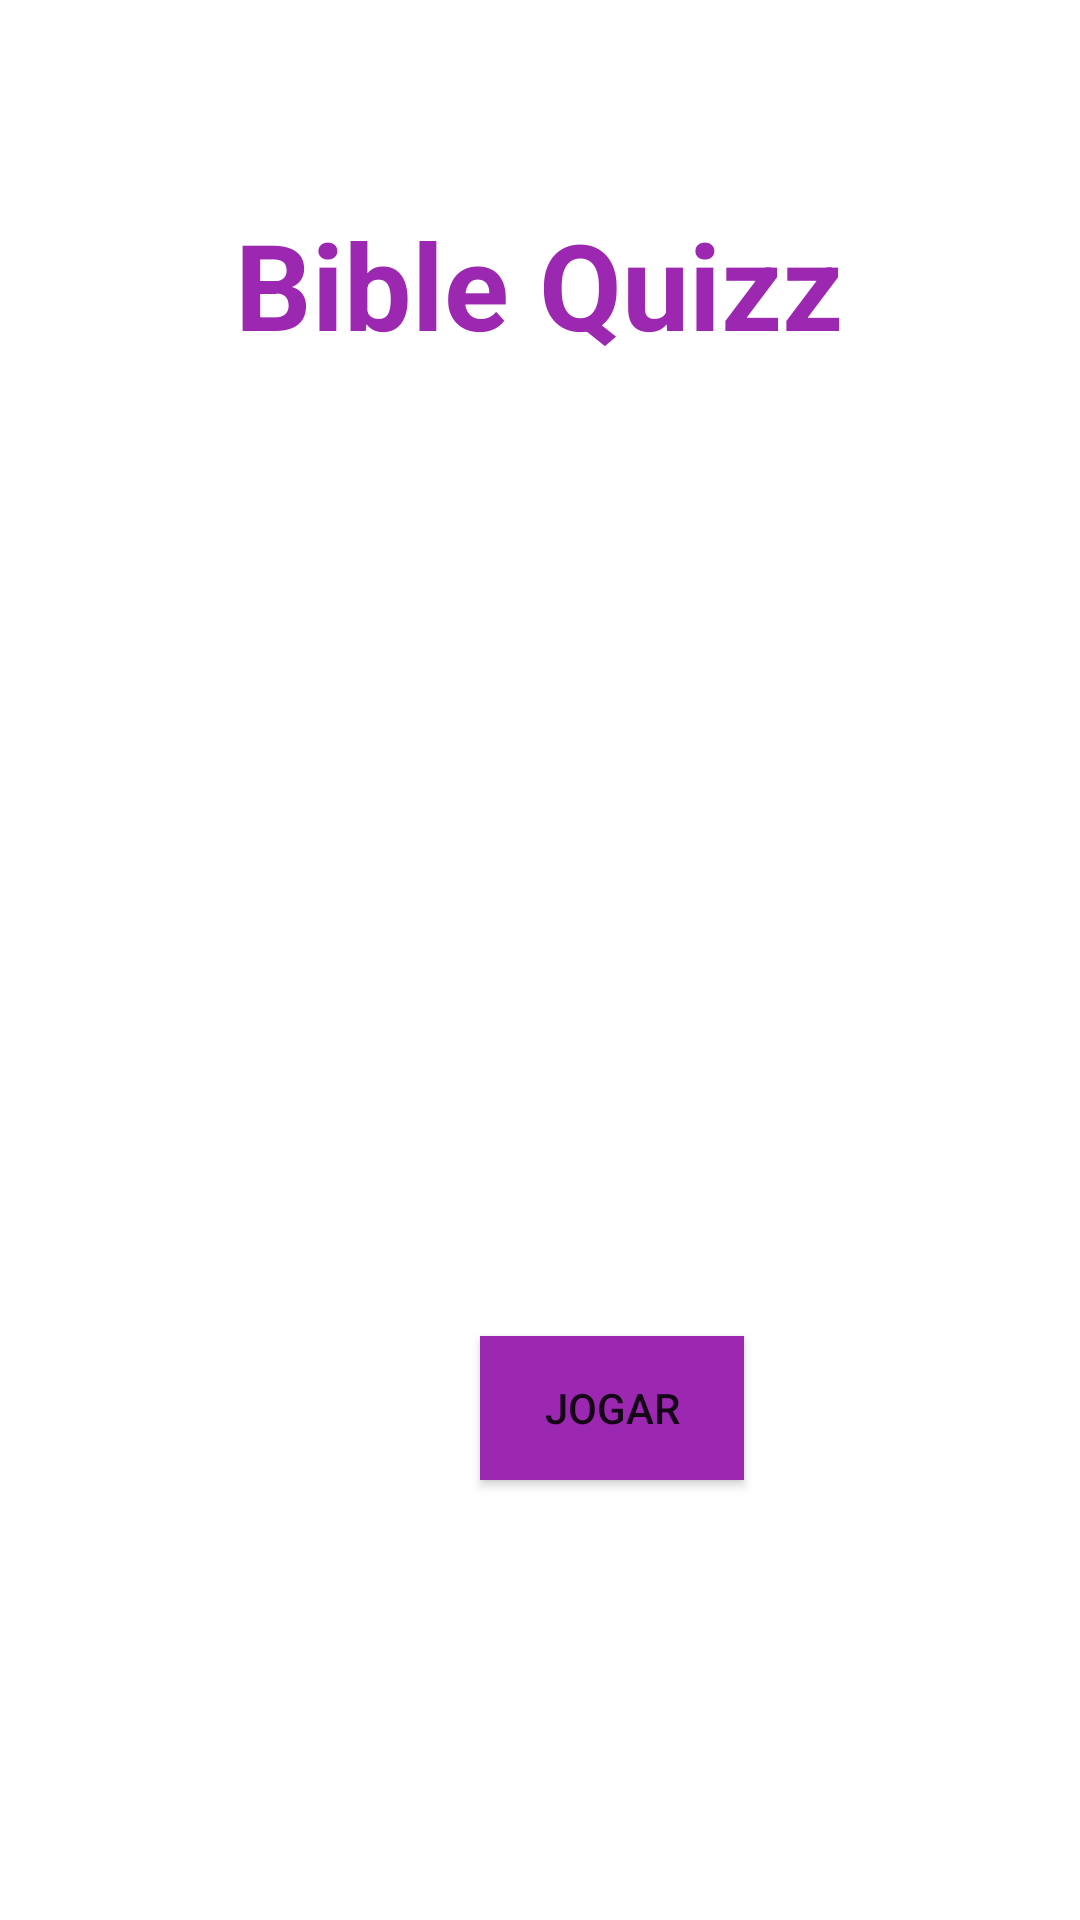

Here is an Android app screen rendered from its layout file. Give the layout XML and the strings, colors and styles it references.
<!-- AndroidManifest.xml: application theme Theme.BibleQuizz -->
<!-- res/layout/activity_main.xml -->
<?xml version="1.0" encoding="utf-8"?>
<androidx.constraintlayout.widget.ConstraintLayout xmlns:android="http://schemas.android.com/apk/res/android"
    xmlns:app="http://schemas.android.com/apk/res-auto"
    xmlns:tools="http://schemas.android.com/tools"
    android:layout_width="match_parent"
    android:layout_height="match_parent"
    tools:context=".MainActivity">

    <TextView
        android:id="@+id/textView"
        android:layout_width="wrap_content"
        android:layout_height="wrap_content"
        android:layout_marginTop="68dp"
        android:text="Bible Quizz"
        android:textColor="#9C27B0"
        android:textSize="40sp"
        android:textStyle="bold"
        app:layout_constraintEnd_toEndOf="parent"
        app:layout_constraintHorizontal_bias="0.498"
        app:layout_constraintStart_toStartOf="parent"
        app:layout_constraintTop_toTopOf="parent" />

    <ImageView
        android:id="@+id/imageView"
        android:layout_width="188dp"
        android:layout_height="200dp"
        android:layout_marginStart="108dp"
        android:layout_marginTop="48dp"
        app:layout_constraintStart_toStartOf="parent"
        app:layout_constraintTop_toBottomOf="@+id/textView"
        app:srcCompat="@drawable/bible_icon" />

    <Button
        android:id="@+id/startBtn"
        android:layout_width="wrap_content"
        android:layout_height="wrap_content"
        android:layout_marginStart="160dp"
        android:layout_marginTop="76dp"
        android:background="#9C27B0"
        android:onClick="handleClick"
        android:text="Jogar"
        app:layout_constraintStart_toStartOf="parent"
        app:layout_constraintTop_toBottomOf="@+id/imageView" />
</androidx.constraintlayout.widget.ConstraintLayout>
<!-- resources referenced by this layout -->
<resources>
  <style name="Theme.BibleQuizz" parent="Theme.MaterialComponents.DayNight.DarkActionBar">
          
          <item name="colorPrimary">@color/purple_500</item>
          <item name="colorPrimaryVariant">@color/purple_700</item>
          <item name="colorOnPrimary">@color/white</item>
          
          <item name="colorSecondary">@color/teal_200</item>
          <item name="colorSecondaryVariant">@color/teal_700</item>
          <item name="colorOnSecondary">@color/black</item>
          
          <item name="android:statusBarColor" tools:targetApi="l">?attr/colorPrimaryVariant</item>
          
      </style>
  <!-- not gathered from this repository: default colours our renderer supplied (Android Studio template values) -->
  <color name="purple_500">#FF6200EE</color>
  <color name="purple_700">#FF3700B3</color>
  <color name="teal_200">#FF03DAC5</color>
  <color name="teal_700">#FF018786</color>
  <color name="black">#FF000000</color>
  <color name="white">#FFFFFFFF</color>
</resources>
